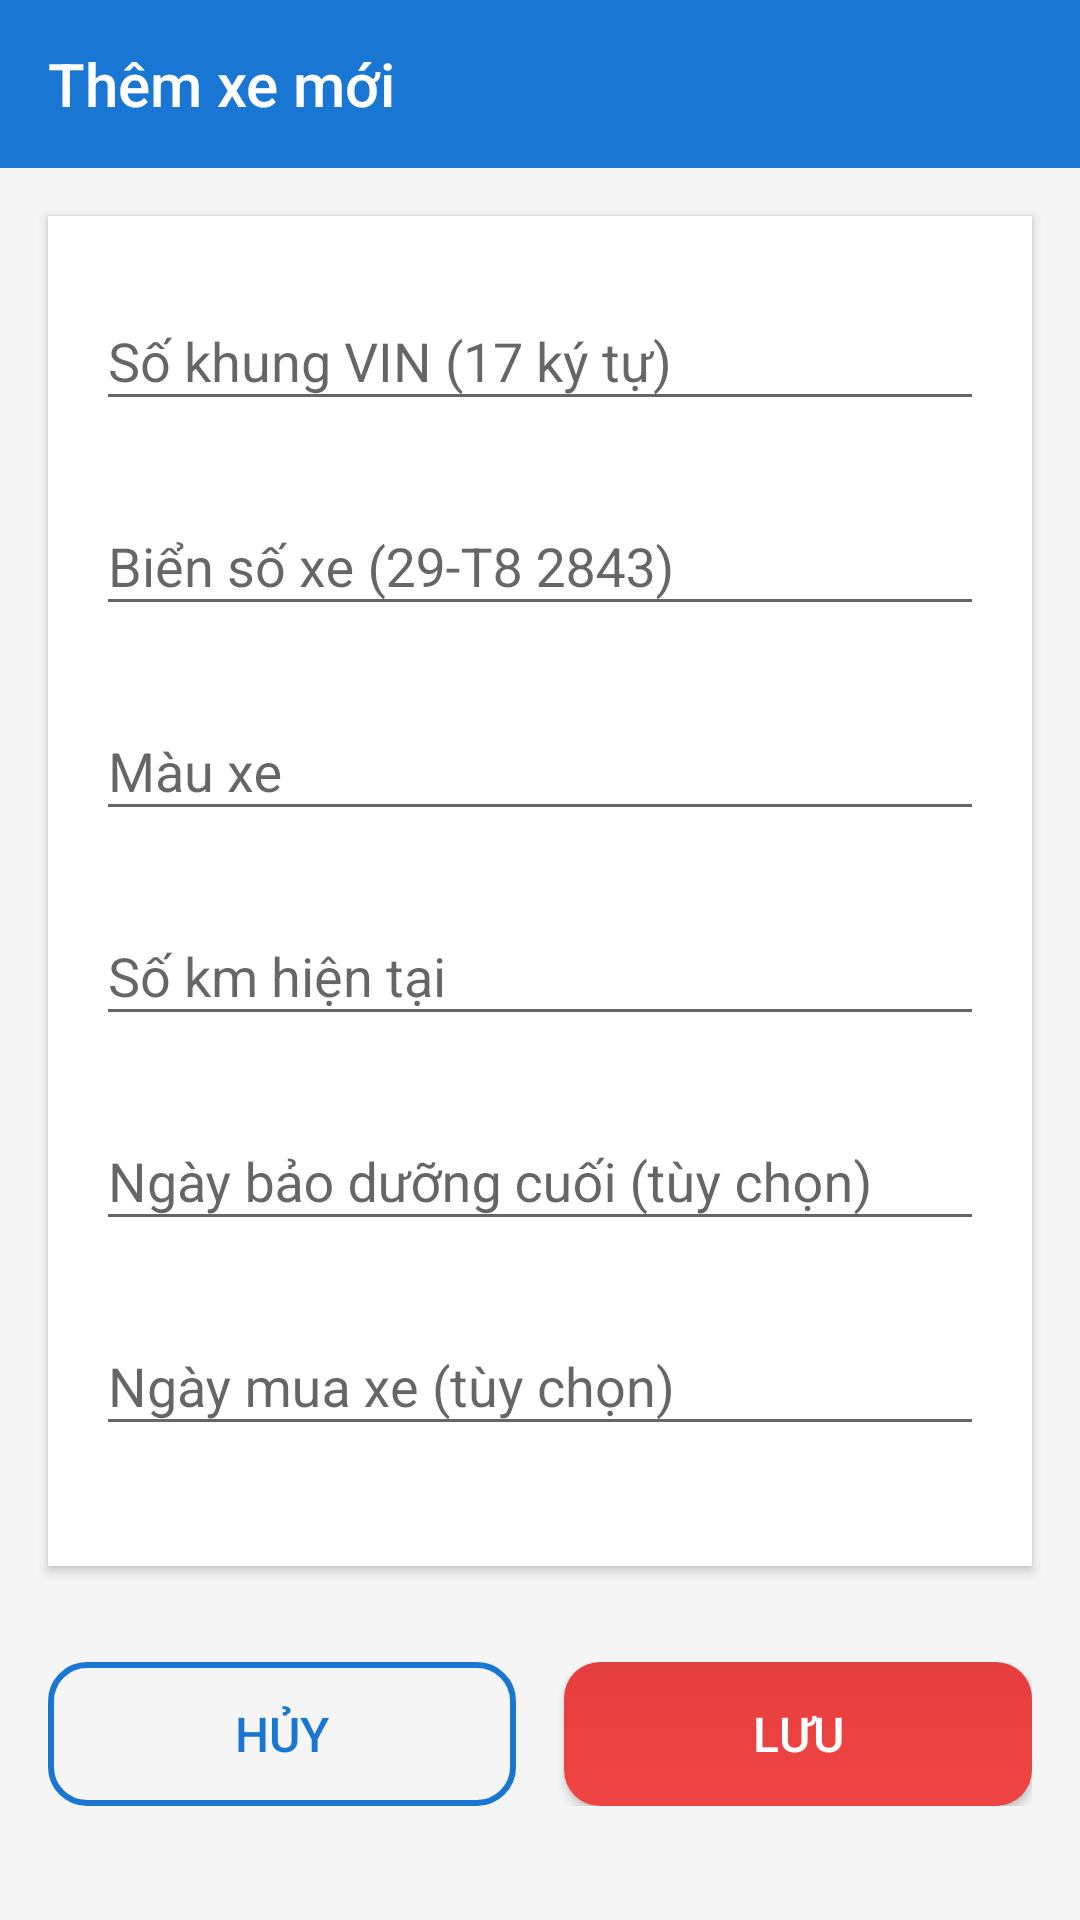

This screen was rendered from an Android layout file. Write that file and the resources it references.
<!-- AndroidManifest.xml: activity theme Theme.AppCompat.Light.NoActionBar -->
<!-- res/layout/activity_add_vehicle.xml -->
<?xml version="1.0" encoding="utf-8"?>
<LinearLayout xmlns:android="http://schemas.android.com/apk/res/android"
    xmlns:app="http://schemas.android.com/apk/res-auto"
    xmlns:tools="http://schemas.android.com/tools"
    android:layout_width="match_parent"
    android:layout_height="match_parent"
    android:orientation="vertical"
    android:background="@color/background_color">

    
    <androidx.appcompat.widget.Toolbar
        android:id="@+id/toolbar"
        android:layout_width="match_parent"
        android:layout_height="?attr/actionBarSize"
        android:background="@color/primary_color"
        android:theme="@style/ThemeOverlay.AppCompat.Dark.ActionBar"
        app:title="Thêm xe mới"
        app:titleTextColor="@android:color/white" />

    
    <FrameLayout
        android:layout_width="match_parent"
        android:layout_height="match_parent">

        
        <ScrollView
            android:id="@+id/scroll_form_content"
            android:layout_width="match_parent"
            android:layout_height="match_parent"
            android:visibility="visible">

            <LinearLayout
                android:layout_width="match_parent"
                android:layout_height="wrap_content"
                android:orientation="vertical">

                
                <LinearLayout
                    android:layout_width="match_parent"
                    android:layout_height="wrap_content"
                    android:background="@android:color/white"
                    android:layout_margin="16dp"
                    android:orientation="vertical"
                    android:padding="16dp"
                    android:elevation="2dp">

                    
                    <com.google.android.material.textfield.TextInputLayout
                        android:layout_width="match_parent"
                        android:layout_height="wrap_content"
                        android:layout_marginBottom="16dp"
                        android:hint="Số khung VIN (17 ký tự)">

                        <com.google.android.material.textfield.TextInputEditText
                            android:id="@+id/et_license_plate"
                            android:layout_width="match_parent"
                            android:layout_height="wrap_content"
                            android:inputType="textCapCharacters"
                            android:maxLength="17"
                            android:maxLines="1"
                            tools:text="1HGBH41JXMN109186" />

                    </com.google.android.material.textfield.TextInputLayout>

                    
                    <com.google.android.material.textfield.TextInputLayout
                        android:layout_width="match_parent"
                        android:layout_height="wrap_content"
                        android:layout_marginBottom="16dp"
                        android:hint="Biển số xe (29-T8 2843)">

                        <com.google.android.material.textfield.TextInputEditText
                            android:id="@+id/et_license_plate_number"
                            android:layout_width="match_parent"
                            android:layout_height="wrap_content"
                            android:inputType="textCapCharacters"
                            android:maxLines="1"
                            tools:text="29-T8 2843" />

                    </com.google.android.material.textfield.TextInputLayout>

                    
                    <com.google.android.material.textfield.TextInputLayout
                        android:layout_width="match_parent"
                        android:layout_height="wrap_content"
                        android:layout_marginBottom="16dp"
                        android:hint="Màu xe">

                        <com.google.android.material.textfield.TextInputEditText
                            android:id="@+id/et_color"
                            android:layout_width="match_parent"
                            android:layout_height="wrap_content"
                            android:inputType="textCapWords"
                            android:maxLines="1"
                            tools:text="Trắng" />

                    </com.google.android.material.textfield.TextInputLayout>

                    
                    <com.google.android.material.textfield.TextInputLayout
                        android:layout_width="match_parent"
                        android:layout_height="wrap_content"
                        android:layout_marginBottom="16dp"
                        android:hint="Số km hiện tại">

                        <com.google.android.material.textfield.TextInputEditText
                            android:id="@+id/et_current_mileage"
                            android:layout_width="match_parent"
                            android:layout_height="wrap_content"
                            android:inputType="number"
                            android:maxLines="1"
                            tools:text="0" />

                    </com.google.android.material.textfield.TextInputLayout>

                    
                    <com.google.android.material.textfield.TextInputLayout
                        android:layout_width="match_parent"
                        android:layout_height="wrap_content"
                        android:layout_marginBottom="16dp"
                        android:hint="Ngày bảo dưỡng cuối (tùy chọn)">

                        <com.google.android.material.textfield.TextInputEditText
                            android:id="@+id/et_last_service_date"
                            android:layout_width="match_parent"
                            android:layout_height="wrap_content"
                            android:inputType="none"
                            android:focusable="false"
                            android:clickable="true"
                            android:maxLines="1"
                            tools:text="21/10/2025" />

                    </com.google.android.material.textfield.TextInputLayout>

                    
                    <com.google.android.material.textfield.TextInputLayout
                        android:layout_width="match_parent"
                        android:layout_height="wrap_content"
                        android:layout_marginBottom="24dp"
                        android:hint="Ngày mua xe (tùy chọn)">

                        <com.google.android.material.textfield.TextInputEditText
                            android:id="@+id/et_purchase_date"
                            android:layout_width="match_parent"
                            android:layout_height="wrap_content"
                            android:inputType="none"
                            android:focusable="false"
                            android:clickable="true"
                            android:maxLines="1"
                            tools:text="01/01/2020" />

                    </com.google.android.material.textfield.TextInputLayout>

                </LinearLayout>

                
                <LinearLayout
                    android:layout_width="match_parent"
                    android:layout_height="wrap_content"
                    android:orientation="horizontal"
                    android:padding="16dp"
                    android:gravity="center">

                    <Button
                        android:id="@+id/btn_cancel"
                        android:layout_width="0dp"
                        android:layout_height="48dp"
                        android:layout_weight="1"
                        android:layout_marginEnd="8dp"
                        android:text="Hủy"
                        android:background="@drawable/bg_button_secondary"
                        android:textColor="@color/primary_color"
                        android:textSize="16sp" />

                    <Button
                        android:id="@+id/btn_save"
                        android:layout_width="0dp"
                        android:layout_height="48dp"
                        android:layout_weight="1"
                        android:layout_marginStart="8dp"
                        android:text="Lưu"
                        android:background="@drawable/bg_button_primary"
                        android:textColor="@android:color/white"
                        android:textSize="16sp" />

                </LinearLayout>

                
                <View
                    android:layout_width="match_parent"
                    android:layout_height="16dp" />

            </LinearLayout>

        </ScrollView>

        
        <LinearLayout
            android:id="@+id/layout_loading"
            android:layout_width="match_parent"
            android:layout_height="match_parent"
            android:orientation="vertical"
            android:gravity="center"
            android:visibility="gone">

            <ProgressBar
                android:layout_width="wrap_content"
                android:layout_height="wrap_content"
                android:indeterminateTint="@color/primary_color" />

            <TextView
                android:layout_width="wrap_content"
                android:layout_height="wrap_content"
                android:layout_marginTop="16dp"
                android:text="Đang lưu thông tin..."
                android:textSize="14sp"
                android:textColor="@android:color/darker_gray" />

        </LinearLayout>

    </FrameLayout>

</LinearLayout>
<!-- resources referenced by this layout -->
<resources>
  <color name="background_color">#FFF5F5F5</color>
  <color name="primary_color">#FF1976D2</color>
  <!-- drawable bg_button_primary (drawable) -->
  <ripple xmlns:android="http://schemas.android.com/apk/res/android" android:color="#33FFFFFF">
      <item>
          <shape android:shape="rectangle">
              <corners android:radius="12dp"/>
              <gradient android:startColor="#FFEF4444" android:endColor="#FFE53E3E" android:angle="90"/>
          </shape>
      </item>
  </ripple>
  <!-- drawable bg_button_secondary (drawable) -->
  <ripple xmlns:android="http://schemas.android.com/apk/res/android" android:color="#1A111111">
      <item>
          <shape android:shape="rectangle">
              <corners android:radius="12dp"/>
              <stroke android:width="2dp" android:color="@color/primary_color"/>
              <solid android:color="#00000000"/>
          </shape>
      </item>
  </ripple>
</resources>
